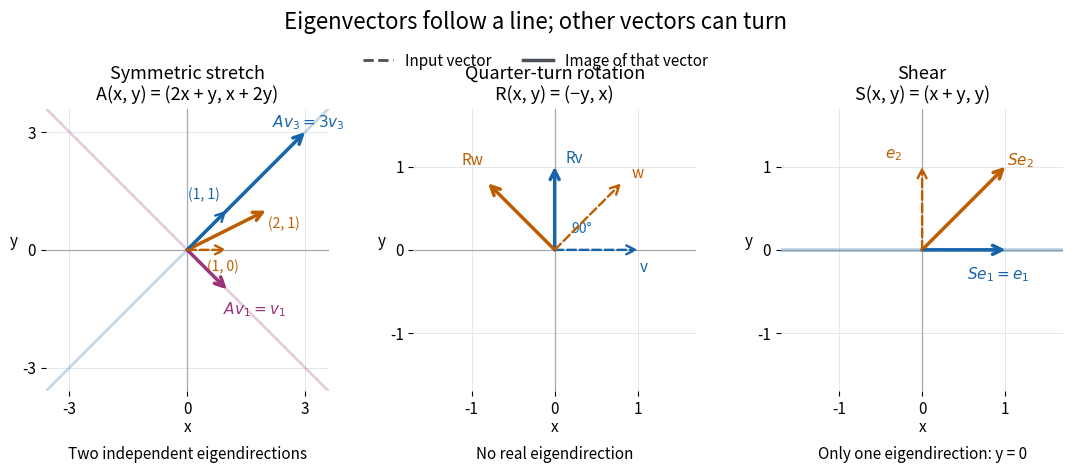

Write Python code to recreate this figure.
"""Draw eigenvector-geometry.png in cwd; Python 3.14, NumPy, Matplotlib."""

from pathlib import Path

import matplotlib

matplotlib.use("Agg")
import matplotlib.pyplot as plt
from matplotlib.lines import Line2D
import numpy as np


BLUE = "#1765a8"
PURPLE = "#9a357a"
ORANGE = "#bd5d00"


def arrow(ax, vector, color, dashed=False):
    ax.annotate(
        "",
        xy=vector,
        xytext=(0, 0),
        arrowprops={
            "arrowstyle": "->",
            "color": color,
            "lw": 2.5 if not dashed else 1.7,
            "linestyle": "--" if dashed else "-",
            "mutation_scale": 16,
            "shrinkA": 0,
            "shrinkB": 0,
        },
        zorder=4 if dashed else 3,
    )


def setup(ax, limit, ticks):
    ax.set_aspect("equal")
    ax.set_xlim(-limit, limit)
    ax.set_ylim(-limit, limit)
    ax.set_xticks(ticks)
    ax.set_yticks(ticks)
    ax.grid(color="#e5e8eb", lw=0.7)
    ax.axhline(0, color="#a2aab2", lw=0.9)
    ax.axvline(0, color="#a2aab2", lw=0.9)
    ax.set_xlabel("x", labelpad=1)
    ax.set_ylabel("y", rotation=0, labelpad=6)
    for spine in ax.spines.values():
        spine.set_visible(False)


def main():
    plt.rcParams.update({"font.size": 11, "axes.titlesize": 13})
    fig, axes = plt.subplots(1, 3, figsize=(11, 4.8), facecolor="white")
    fig.subplots_adjust(left=0.055, right=0.98, bottom=0.17, top=0.77, wspace=0.30)
    fig.suptitle("Eigenvectors follow a line; other vectors can turn", y=0.97, fontsize=16)
    fig.legend(
        handles=[
            Line2D([0], [0], color="#4a5056", ls="--", lw=2, label="Input vector"),
            Line2D([0], [0], color="#4a5056", lw=2.5, label="Image of that vector"),
        ],
        loc="upper center",
        bbox_to_anchor=(0.5, 0.91),
        ncol=2,
        frameon=False,
    )

    ax = axes[0]
    setup(ax, 3.6, [-3, 0, 3])
    ax.set_title("Symmetric stretch\nA(x, y) = (2x + y, x + 2y)")
    a = np.array([[2, 1], [1, 2]])
    diagonal = np.array([-3.6, 3.6])
    ax.plot(diagonal, diagonal, color=BLUE, alpha=0.25, lw=2)
    ax.plot(diagonal, -diagonal, color=PURPLE, alpha=0.25, lw=2)
    for v, color in [(np.array([1, 1]), BLUE), (np.array([1, -1]), PURPLE), (np.array([1, 0]), ORANGE)]:
        arrow(ax, a @ v, color)
        arrow(ax, v, color, dashed=True)
    ax.text(2.15, 3.12, r"$Av_3=3v_3$", color=BLUE, fontsize=11)
    ax.text(0.9, -1.65, r"$Av_1=v_1$", color=PURPLE, fontsize=11)
    ax.text(2.05, 0.55, "(2, 1)", color=ORANGE, fontsize=10)
    ax.text(0.02, 1.3, "(1, 1)", color=BLUE, fontsize=10)
    ax.text(0.5, -0.53, "(1, 0)", color=ORANGE, fontsize=10)

    ax = axes[1]
    setup(ax, 1.7, [-1, 0, 1])
    ax.set_title("Quarter-turn rotation\nR(x, y) = (−y, x)")
    rotation = np.array([[0, -1], [1, 0]])
    for v, color in [(np.array([1.0, 0]), BLUE), (np.array([0.8, 0.8]), ORANGE)]:
        arrow(ax, rotation @ v, color)
        arrow(ax, v, color, dashed=True)
    ax.text(1.02, -0.27, "v", color=BLUE)
    ax.text(0.13, 1.05, "Rv", color=BLUE)
    ax.text(-1.12, 1.02, "Rw", color=ORANGE)
    ax.text(0.92, 0.87, "w", color=ORANGE)
    ax.text(0.20, 0.21, "90°", color=BLUE, fontsize=10)

    ax = axes[2]
    setup(ax, 1.7, [-1, 0, 1])
    ax.set_title("Shear\nS(x, y) = (x + y, y)")
    shear = np.array([[1, 1], [0, 1]])
    ax.axhline(0, color=BLUE, alpha=0.25, lw=3)
    e1, e2 = np.eye(2)
    arrow(ax, shear @ e1, BLUE)
    arrow(ax, e1, BLUE, dashed=True)
    arrow(ax, shear @ e2, ORANGE)
    arrow(ax, e2, ORANGE, dashed=True)
    ax.text(0.54, -0.35, r"$Se_1=e_1$", color=BLUE)
    ax.text(-0.45, 1.10, r"$e_2$", color=ORANGE)
    ax.text(1.02, 1.02, r"$Se_2$", color=ORANGE)

    for ax, caption in zip(axes, ["Two independent eigendirections", "No real eigendirection", "Only one eigendirection: y = 0"]):
        ax.text(0.5, -0.24, caption, transform=ax.transAxes, ha="center", fontsize=11)
    fig.savefig(Path.cwd() / "eigenvector-geometry.png", dpi=110, facecolor="white", transparent=False)
    plt.close(fig)


if __name__ == "__main__":
    main()
